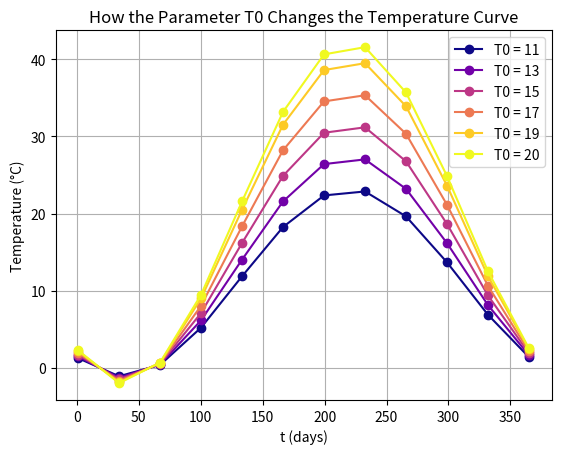

Reproduce this figure in Python.
import numpy as np
import matplotlib.pyplot as plt
from scipy import integrate

T0_values = [11, 13, 15, 17, 19, 20]

# Create a figure for plotting
plt.figure()

# Define the temperature function
def temp(t, T0, e = -1.102, f = 0.917):
    return T0 * (1 + e * np.sin(2 * np.pi * t / 365 + f))

# Define the growth function (not used here, but can be included as needed)
def growth(t, R_max = 0.07, T_max = 35, T_opt = 27):
    asr = R_max * (T_max - t)/(T_max - T_opt) * (t/T_opt)**(T_opt/(T_max - T_opt))
    return asr

# Create a list of colors based on the amplitude of each plot
amplitudes = []
for k in T0_values:
    t = np.linspace(1, 365, 12)
    temp_values = temp(t, k)
    amplitude = np.max(temp_values) - np.min(temp_values)  # Compute amplitude
    amplitudes.append(amplitude)

# Normalize the amplitudes to a color scale (darker = higher amplitude)
norm = plt.Normalize(min(amplitudes), max(amplitudes))
colors = plt.cm.plasma(norm(amplitudes))  # Using cividis colormap for a color range

# Plot each temperature curve with the corresponding color based on its amplitude
for k, color in zip(T0_values, colors):
    t = np.linspace(1, 365, 12)
    plt.plot(t, temp(t, k), marker='o', label=f'T0 = {k}', color=color)

# Add labels and legend
plt.legend()
plt.ylabel('Temperature (°C)')
plt.xlabel('t (days)')
plt.title('How the Parameter T0 Changes the Temperature Curve')
plt.grid(True)

plt.savefig('parameter T0.png', dpi = 300)